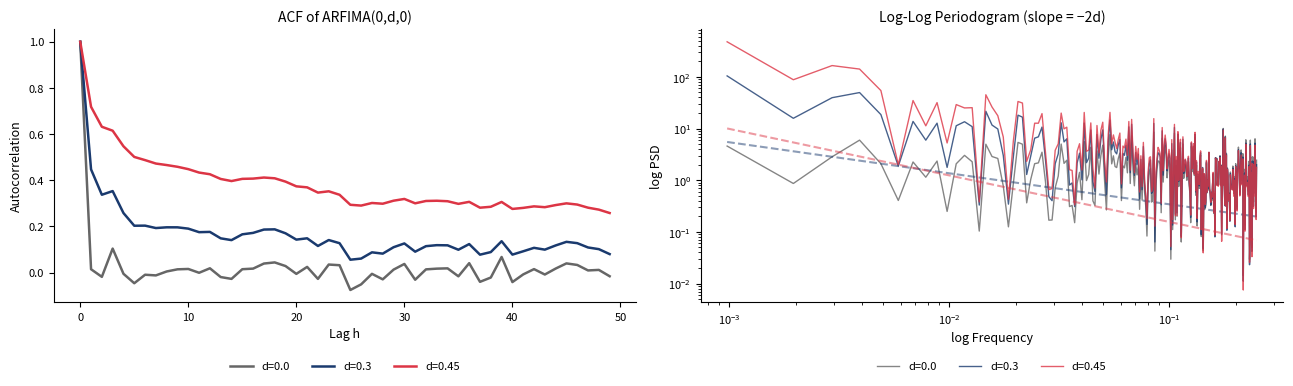

The script that saved this image:
!pip install matplotlib numpy scipy statsmodels PyWavelets -q

import os
import numpy as np
import matplotlib.pyplot as plt
from scipy.signal import periodogram

# Style configuration
COLORS = {
    'blue':   '#1A3A6E',
    'red':    '#DC3545',
    'green':  '#2E7D32',
    'orange': '#E67E22',
    'gray':   '#666666',
    'purple': '#8E44AD',
}

plt.rcParams.update({
    'axes.facecolor':     'none',
    'figure.facecolor':   'none',
    'savefig.transparent': True,
    'axes.spines.top':    False,
    'axes.spines.right':  False,
    'axes.grid':          False,
    'font.size':          9,
    'axes.labelsize':     9,
    'axes.titlesize':     10,
    'legend.fontsize':    8,
    'xtick.labelsize':    8,
    'ytick.labelsize':    8,
})

# Chart: ch12_estimation_comparison
# Long memory ARFIMA(0,d,0): ACF and log-log periodogram slope
def simulate_arfima(d, N, seed=0):
    rng = np.random.default_rng(seed)
    eps = rng.normal(0, 1, N + 500)
    max_lag = min(N, 500)
    psi = np.zeros(max_lag)
    psi[0] = 1.0
    for j in range(1, max_lag):
        psi[j] = psi[j-1] * (d + j - 1) / j
    x = np.convolve(eps, psi)[:N + 500]
    return x[500:]

fig, axes = plt.subplots(1, 2, figsize=(13, 4))
d_vals = [0.0, 0.3, 0.45]
cols   = [COLORS['gray'], COLORS['blue'], COLORS['red']]
N = 1024

for d, col in zip(d_vals, cols):
    x = simulate_arfima(d, N)
    fr, psd = periodogram(x)
    fr_pos = fr[1:N//4]
    psd_pos = psd[1:N//4]
    axes[1].loglog(fr_pos, psd_pos, color=col, lw=1, alpha=0.8, label=f'd={d}')
    if d > 0:
        slope_line = psd_pos[5] * (fr_pos / fr_pos[5])**(-2*d)
        axes[1].loglog(fr_pos, slope_line, color=col, lw=1.5, linestyle='--', alpha=0.5)
    acf = np.array([np.corrcoef(x[:-h], x[h:])[0,1] if h > 0 else 1.0 for h in range(50)])
    axes[0].plot(acf, color=col, lw=1.8, label=f'd={d}')

axes[0].set_title('ACF of ARFIMA(0,d,0)')
axes[0].set_xlabel('Lag h')
axes[0].set_ylabel('Autocorrelation')
axes[1].set_title('Log-Log Periodogram (slope = −2d)')
axes[1].set_xlabel('log Frequency')
axes[1].set_ylabel('log PSD')

for ax in axes:
    ax.set_facecolor('none')
    ax.spines[['top','right']].set_visible(False)
    ax.legend(loc='upper center', bbox_to_anchor=(0.5, -0.18), ncol=3, frameon=False)
fig.patch.set_alpha(0)
plt.tight_layout()
plt.savefig('ch12_estimation_comparison.pdf', bbox_inches='tight', dpi=150)
plt.savefig('ch12_estimation_comparison.png', bbox_inches='tight', dpi=150)
plt.show()
